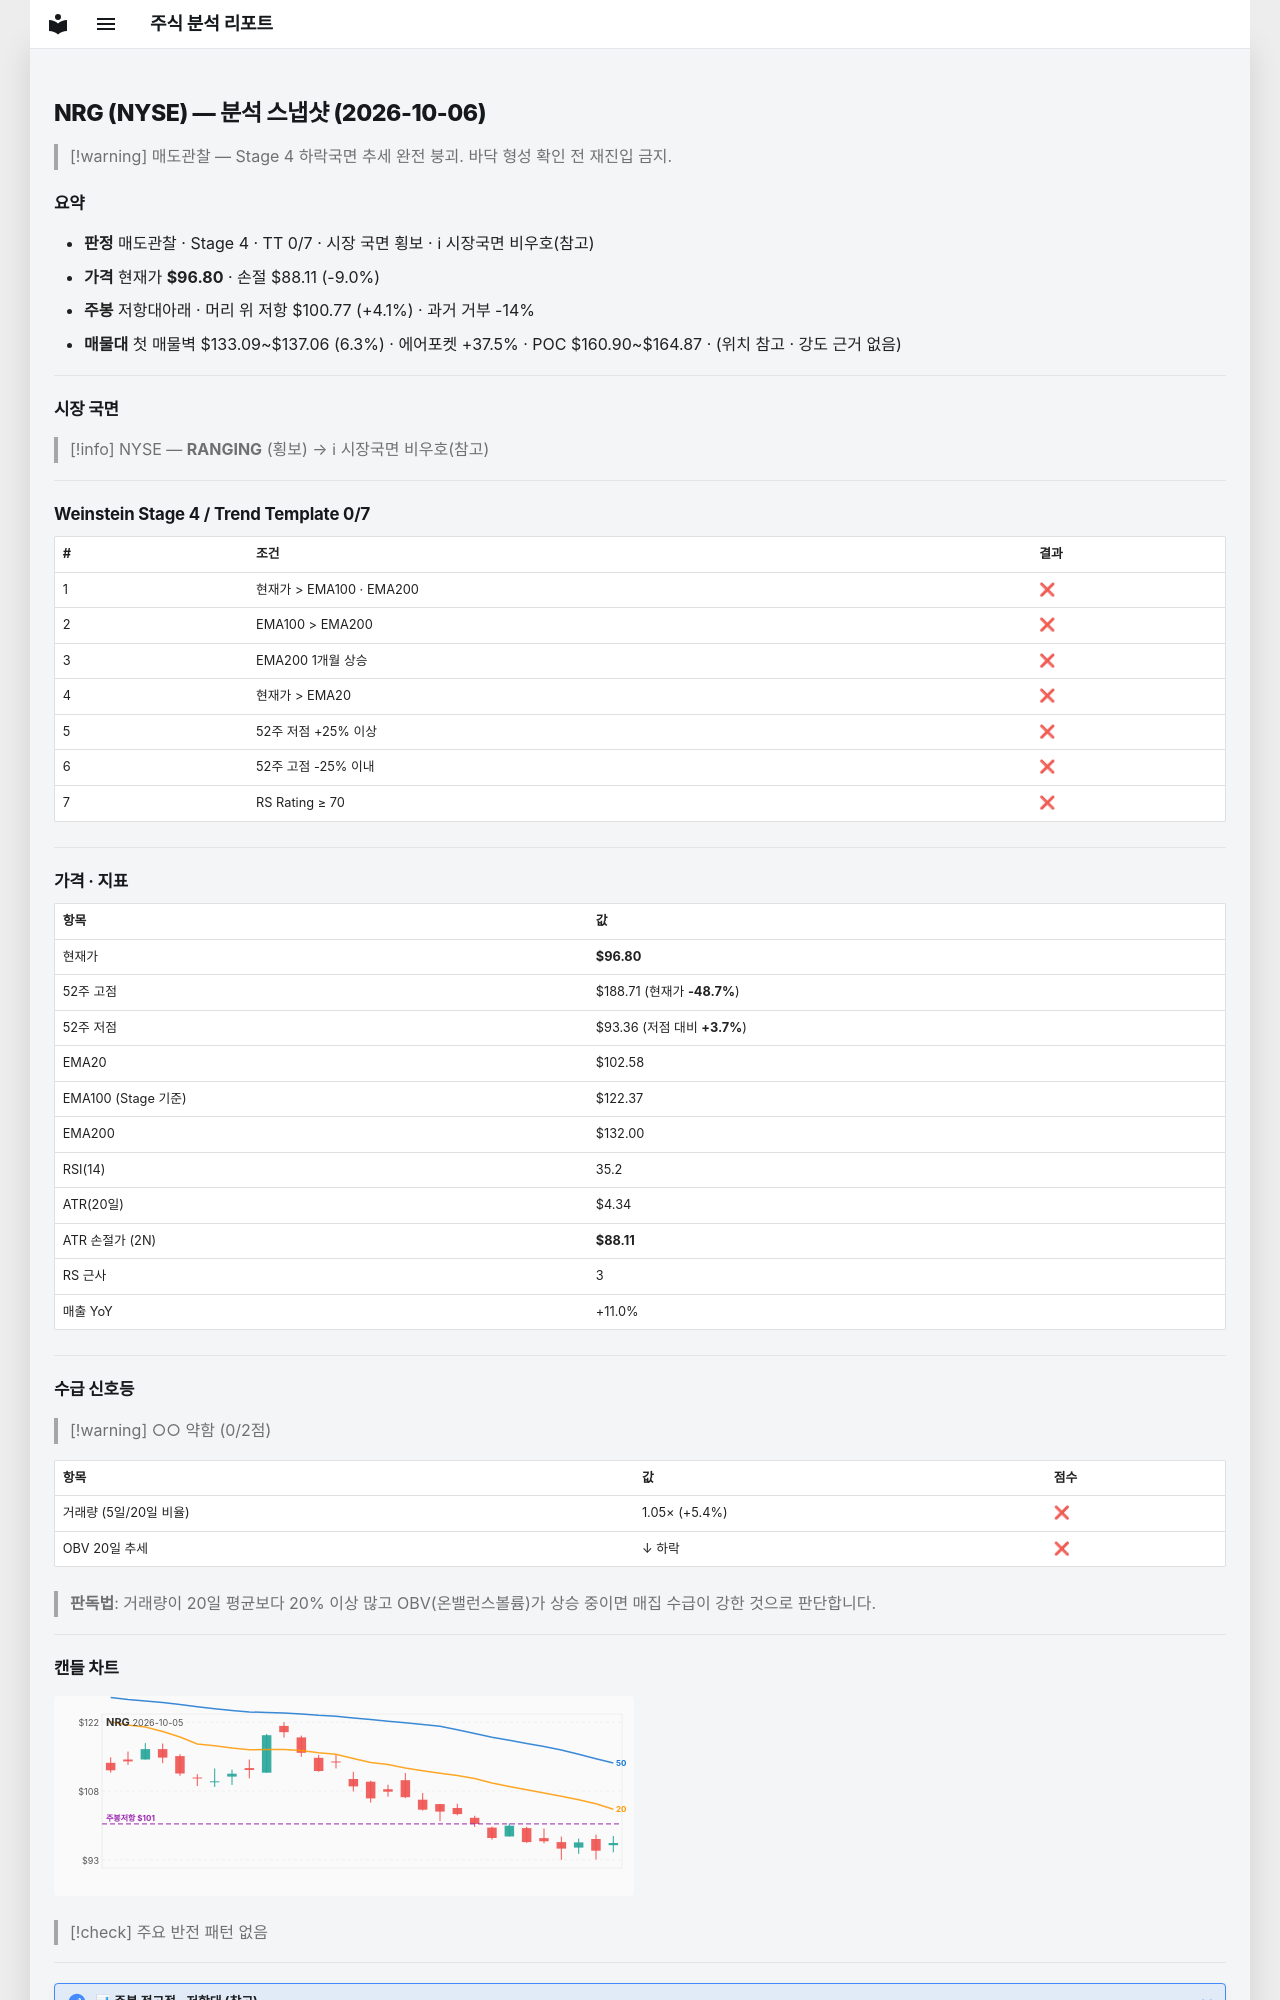

repository: soloandco/stock-reports · page: snapshots/NRG-2026-10-06/index.html · generator: mkdocs

---
type: analysis-snapshot
title: NRG 분석 스냅샷
ticker: NRG
market: NYSE
created: 2026-10-06
updated: 2026-10-06
bar-date: 2026-10-05
verdict: 매도관찰
real-rr: 0.46
sma50-gap-pct: -5.6
weekly-position: 저항대아래
weekly-overhead-price: 100.77
weekly-overhead-pct: 4.1
stage: 4
trend-template-score: 0
tt-max: 7
ma-set: ema-20-100-200
price: 96.80000305175781
stop-price: 88.11399934616809
market-regime: RANGING
supply-demand-score: 0/2
supply-demand-label: 약함
status: tracking
tags:
  - stock-agent
  - watchlist
  - NRG
  - analysis
related:
  - "[[analysis-template]]"
---

# NRG (NYSE) — 분석 스냅샷 (2026-10-06)

> [!warning] 매도관찰 — Stage 4 하락국면
> 추세 완전 붕괴. 바닥 형성 확인 전 재진입 금지.

## 요약

- **판정** 매도관찰 · Stage 4 · TT 0/7 · 시장 국면 횡보 · ℹ 시장국면 비우호(참고)
- **가격** 현재가 **$96.80** · 손절 $88.11 (-9.0%)
- **주봉** 저항대아래 · 머리 위 저항 $100.77 (+4.1%) · 과거 거부 -14%
- **매물대** 첫 매물벽 $133.09~$137.06 (6.3%) · 에어포켓 +37.5% · POC $160.90~$164.87 · (위치 참고 · 강도 근거 없음)

---

## 시장 국면

> [!info] NYSE — **RANGING** (횡보) → ℹ 시장국면 비우호(참고)

---

## Weinstein Stage 4 / Trend Template 0/7

| # | 조건 | 결과 |
|---|------|------|
| 1 | 현재가 > EMA100 · EMA200 | ❌ |
| 2 | EMA100 > EMA200 | ❌ |
| 3 | EMA200 1개월 상승 | ❌ |
| 4 | 현재가 > EMA20 | ❌ |
| 5 | 52주 저점 +25% 이상 | ❌ |
| 6 | 52주 고점 -25% 이내 | ❌ |
| 7 | RS Rating ≥ 70 | ❌ |

---

## 가격 · 지표

| 항목 | 값 |
|------|---|
| 현재가 | **$96.80** |
| 52주 고점 | $188.71 (현재가 **-48.7%**) |
| 52주 저점 | $93.36 (저점 대비 **+3.7%**) |
| EMA20 | $102.58 |
| EMA100 (Stage 기준) | $122.37 |
| EMA200 | $132.00 |
| RSI(14) | 35.2 |
| ATR(20일) | $4.34 |
| ATR 손절가 (2N) | **$88.11** |
| RS 근사 | 3 |
| 매출 YoY | +11.0% |

---
## 수급 신호등

> [!warning] ○○ 약함 (0/2점)

| 항목 | 값 | 점수 |
|------|------|------|
| 거래량 (5일/20일 비율) | 1.05× (+5.4%) | ❌ |
| OBV 20일 추세 | ↓ 하락 | ❌ |

> **판독법**: 거래량이 20일 평균보다 20% 이상 많고 OBV(온밸런스볼륨)가 상승 중이면 매집 수급이 강한 것으로 판단합니다.

---
